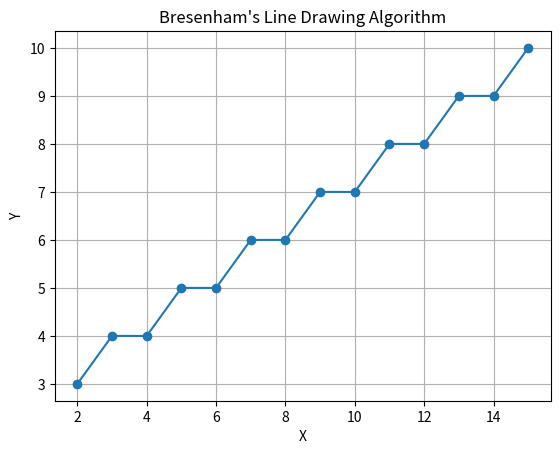

Here is the Python script that generated this plot:
import matplotlib.pyplot as plt

x1, y1 = 2, 3
x2, y2 = 15, 10

x = x1
y = y1

dx = abs(x2 - x1)
dy = abs(y2 - y1)

sx = 1 if x2 > x1 else -1
sy = 1 if y2 > y1 else -1

p = 2 * dy - dx

points_x = []
points_y = []

while x != x2 or y != y2:
    points_x.append(x)
    points_y.append(y)

    if p < 0:
        x = x + sx
        p = p + 2 * dy
    else:
        x = x + sx
        y = y + sy
        p = p + 2 * dy - 2 * dx

points_x.append(x2)
points_y.append(y2)

plt.plot(points_x, points_y, 'o-')
plt.xlabel("X")
plt.ylabel("Y")
plt.title("Bresenham's Line Drawing Algorithm")
plt.grid(True)
plt.show()
